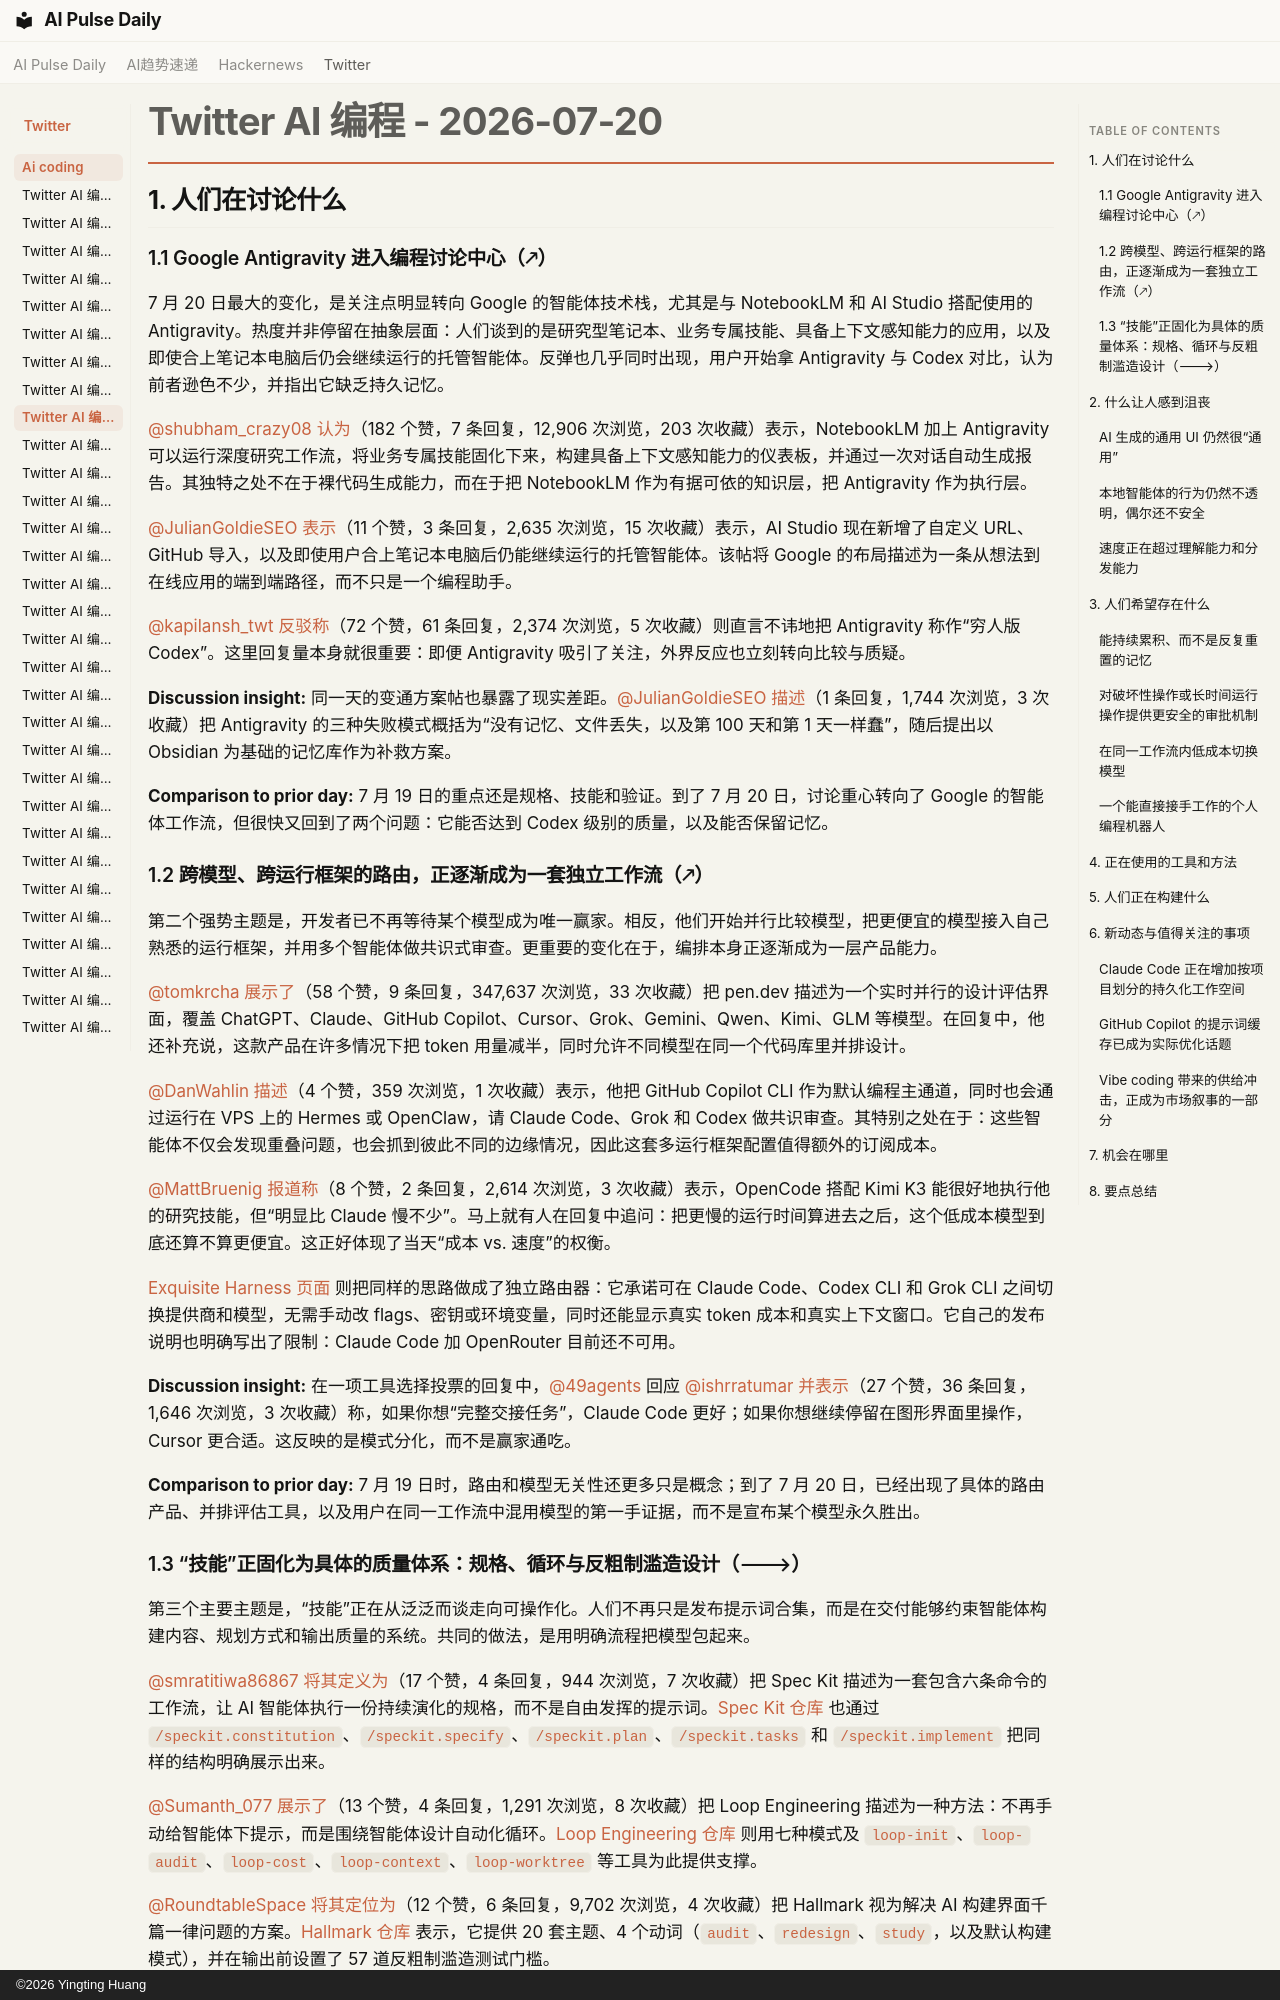

repository: vibewatch/vibewatch.github.io · page: twitter/ai-coding/2026-07-20.zh/index.html · generator: mkdocs · copyright: ©2026 Yingting Huang

# Twitter AI 编程 - 2026-07-20

## 1. 人们在讨论什么

### 1.1 Google Antigravity 进入编程讨论中心（🡕）

7 月 20 日最大的变化，是关注点明显转向 Google 的智能体技术栈，尤其是与 NotebookLM 和 AI Studio 搭配使用的 Antigravity。热度并非停留在抽象层面：人们谈到的是研究型笔记本、业务专属技能、具备上下文感知能力的应用，以及即使合上笔记本电脑后仍会继续运行的托管智能体。反弹也几乎同时出现，用户开始拿 Antigravity 与 Codex 对比，认为前者逊色不少，并指出它缺乏持久记忆。

[@shubham_crazy08](https://x.com/shubham_crazy08) [认为](https://x.com/shubham_crazy08/status/2079122373270536403)（182 个赞，7 条回复，12,906 次浏览，203 次收藏）表示，NotebookLM 加上 Antigravity 可以运行深度研究工作流，将业务专属技能固化下来，构建具备上下文感知能力的仪表板，并通过一次对话自动生成报告。其独特之处不在于裸代码生成能力，而在于把 NotebookLM 作为有据可依的知识层，把 Antigravity 作为执行层。

[@JulianGoldieSEO](https://x.com/JulianGoldieSEO) [表示](https://x.com/JulianGoldieSEO/status/2078814840551010384)（11 个赞，3 条回复，2,635 次浏览，15 次收藏）表示，AI Studio 现在新增了自定义 URL、GitHub 导入，以及即使用户合上笔记本电脑后仍能继续运行的托管智能体。该帖将 Google 的布局描述为一条从想法到在线应用的端到端路径，而不只是一个编程助手。

[@kapilansh_twt](https://x.com/kapilansh_twt) [反驳称](https://x.com/kapilansh_twt/status/2079216356776636825)（72 个赞，61 条回复，2,374 次浏览，5 次收藏）则直言不讳地把 Antigravity 称作“穷人版 Codex”。这里回复量本身就很重要：即便 Antigravity 吸引了关注，外界反应也立刻转向比较与质疑。

**Discussion insight:** 同一天的变通方案帖也暴露了现实差距。[@JulianGoldieSEO](https://x.com/JulianGoldieSEO) [描述](https://x.com/JulianGoldieSEO/status/2078806076171137434)（1 条回复，1,744 次浏览，3 次收藏）把 Antigravity 的三种失败模式概括为“没有记忆、文件丢失，以及第 100 天和第 1 天一样蠢”，随后提出以 Obsidian 为基础的记忆库作为补救方案。

**Comparison to prior day:** 7 月 19 日的重点还是规格、技能和验证。到了 7 月 20 日，讨论重心转向了 Google 的智能体工作流，但很快又回到了两个问题：它能否达到 Codex 级别的质量，以及能否保留记忆。

### 1.2 跨模型、跨运行框架的路由，正逐渐成为一套独立工作流（🡕）

第二个强势主题是，开发者已不再等待某个模型成为唯一赢家。相反，他们开始并行比较模型，把更便宜的模型接入自己熟悉的运行框架，并用多个智能体做共识式审查。更重要的变化在于，编排本身正逐渐成为一层产品能力。

[@tomkrcha](https://x.com/tomkrcha) [展示了](https://x.com/tomkrcha/status/2079253857834828230)（58 个赞，9 条回复，347,637 次浏览，33 次收藏）把 pen.dev 描述为一个实时并行的设计评估界面，覆盖 ChatGPT、Claude、GitHub Copilot、Cursor、Grok、Gemini、Qwen、Kimi、GLM 等模型。在回复中，他还补充说，这款产品在许多情况下把 token 用量减半，同时允许不同模型在同一个代码库里并排设计。

[@DanWahlin](https://x.com/DanWahlin) [描述](https://x.com/DanWahlin/status/2079283586449207510)（4 个赞，359 次浏览，1 次收藏）表示，他把 GitHub Copilot CLI 作为默认编程主通道，同时也会通过运行在 VPS 上的 Hermes 或 OpenClaw，请 Claude Code、Grok 和 Codex 做共识审查。其特别之处在于：这些智能体不仅会发现重叠问题，也会抓到彼此不同的边缘情况，因此这套多运行框架配置值得额外的订阅成本。

[@MattBruenig](https://x.com/MattBruenig) [报道称](https://x.com/MattBruenig/status/2079063526291755294)（8 个赞，2 条回复，2,614 次浏览，3 次收藏）表示，OpenCode 搭配 Kimi K3 能很好地执行他的研究技能，但“明显比 Claude 慢不少”。马上就有人在回复中追问：把更慢的运行时间算进去之后，这个低成本模型到底还算不算更便宜。这正好体现了当天“成本 vs. 速度”的权衡。

[Exquisite Harness 页面](https://www.alephic.com/open-source/exquisite-harness) 则把同样的思路做成了独立路由器：它承诺可在 Claude Code、Codex CLI 和 Grok CLI 之间切换提供商和模型，无需手动改 flags、密钥或环境变量，同时还能显示真实 token 成本和真实上下文窗口。它自己的发布说明也明确写出了限制：Claude Code 加 OpenRouter 目前还不可用。

**Discussion insight:** 在一项工具选择投票的回复中，[@49agents](https://x.com/49agents) 回应 [@ishrratumar](https://x.com/ishrratumar/status/2079068986776678715) [并表示](https://x.com/ishrratumar/status/2079068986776678715)（27 个赞，36 条回复，1,646 次浏览，3 次收藏）称，如果你想“完整交接任务”，Claude Code 更好；如果你想继续停留在图形界面里操作，Cursor 更合适。这反映的是模式分化，而不是赢家通吃。

**Comparison to prior day:** 7 月 19 日时，路由和模型无关性还更多只是概念；到了 7 月 20 日，已经出现了具体的路由产品、并排评估工具，以及用户在同一工作流中混用模型的第一手证据，而不是宣布某个模型永久胜出。
